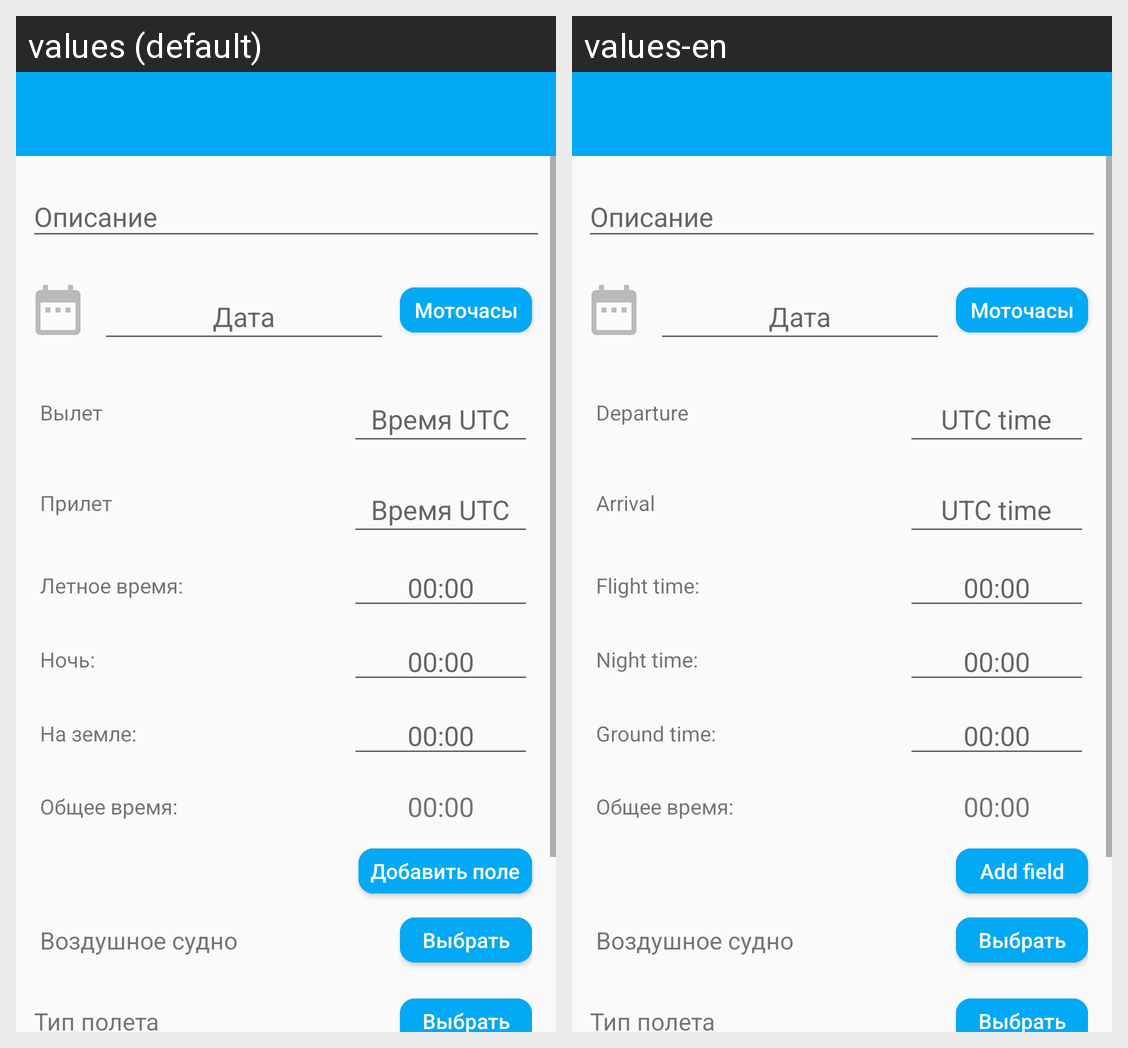

For this localized Android screen grid, give each drawn string resource with its value in every locale shown.
Android screen res/layout/activity_addedit.xml rendered under 2 locales, left to right: values (default), values-en. Device: Nexus 5 (rendered at 1080×1920; each locale shown at half size, 540×960, under a caption strip naming it); theme AppTheme.
Strings drawn on this screen, with the default value and each locale's value (text and hints the layout hard-codes, and strings that could not be matched under every locale, appear in the picture but are not listed):

str_desc
  values: Описание
  values-en: Описание  [not translated; the default value is used]

str_date
  values: Дата
  values-en: Дата  [not translated; the default value is used]

str_moto_btn
  values: Моточасы
  values-en: Моточасы  [not translated; the default value is used]

departure_airport
  values: Вылет
  values-en: Departure

utc_time
  values: Время UTC
  values-en: UTC time

arrival_airport
  values: Прилет
  values-en: Arrival

flight_time_info
  values: Летное время:
  values-en: Flight time:

str_time_zero
  values: 00:00
  values-en: 00:00  [not translated; the default value is used]

night_time_info
  values: Ночь:
  values-en: Night time:

ground_time_info
  values: На земле:
  values-en: Ground time:

str_total_time
  values: Общее время:
  values-en: Общее время:  [not translated; the default value is used]

add_custom_field
  values: Добавить поле
  values-en: Add field

str_type
  values: Воздушное судно
  values-en: Воздушное судно  [not translated; the default value is used]

str_select
  values: Выбрать
  values-en: Выбрать  [not translated; the default value is used]

str_flight_type_title
  values: Тип полета
  values-en: Тип полета  [not translated; the default value is used]
